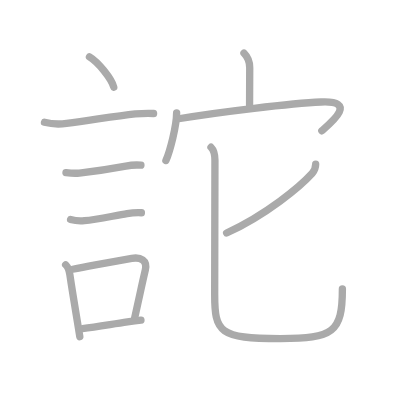
t = 0.00 s
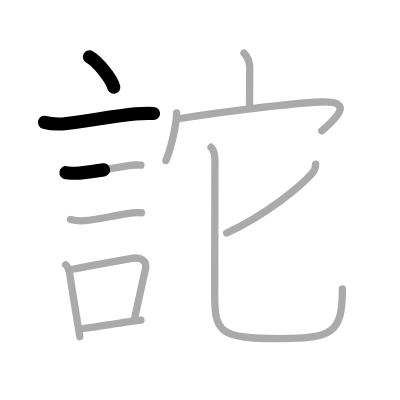
t = 2.50 s
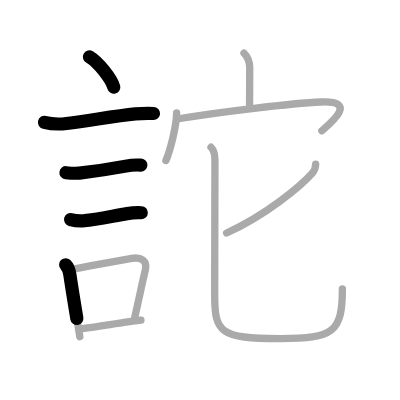
t = 4.75 s
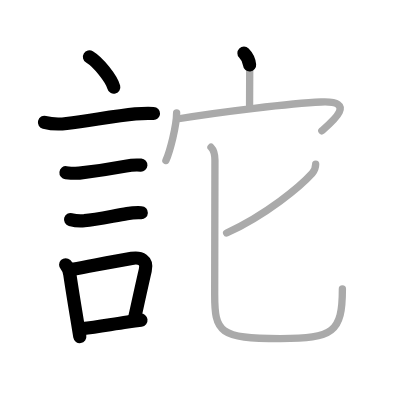
t = 7.25 s
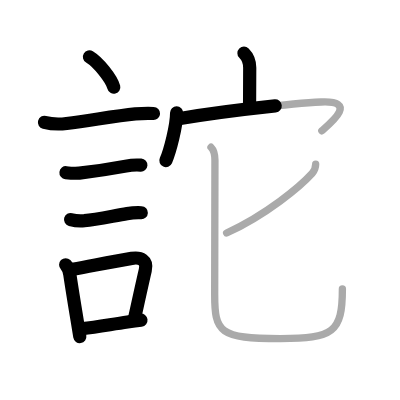
t = 9.50 s
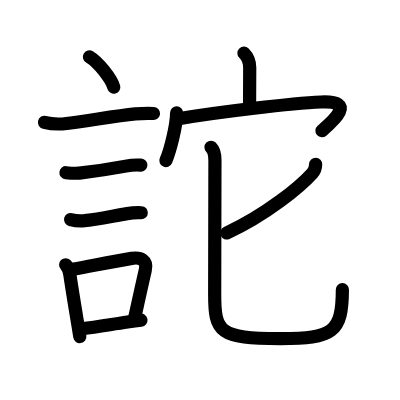
t = 12.00 s

The animated SVG that drew these frames (rendered in a browser with its animation timeline set to each time). Animation: 12 SMIL elements (animate=12); one cycle of 12.00 s.

<?xml version="1.0" standalone="no"?>
<!DOCTYPE svg PUBLIC "-//W3C//DTD SVG 1.1//EN"   "http://www.w3.org/Graphics/SVG/1.1/DTD/svg11.dtd">
<svg width="400px" height="400px"  version="1.1" xmlns="http://www.w3.org/2000/svg">
  <defs>
    <marker id="Triangle" viewBox="0 0 10 10" refX="0" refY="5" markerUnits="strokeWidth" markerWidth="3" style="stroke-opacity:0%;fill:#aaaaaa;" markerHeight="2" orient="auto">
      <path d="M 0 0 L 10 5 L 0 10 z" />
    </marker>
    
    <marker id="Arrow" viewBox="0 0 10 10" refX="5" refY="5" markerUnits="strokeWidth" markerWidth="1.8" style="stroke-opacity:0%;fill:#770000;" markerHeight="2" orient="auto">
      <path d="M 0 4 L 6 4 L 4 1 L 10 5 L 4 9 L 6 6 L 0 6 z" />
        <circle cx="5" cy="5" r="5" />
      </marker>
    
    <marker id="TriangleRed" viewBox="0 0 10 10" refX="0" refY="5" markerUnits="strokeWidth" markerWidth="3" style="stroke-opacity:0%;fill:#CC0000;" markerHeight="2" orient="auto">
      <path d="M 0 0 L 10 5 L 0 10 z" />
    </marker>
    
    <marker id="ArrowRed" viewBox="0 0 10 10" refX="5" refY="5" markerUnits="strokeWidth" markerWidth="1.8" style="stroke-opacity:0%;fill:#CC0000;" markerHeight="2" orient="auto">
      <path d="M 0 4 L 6 4 L 4 1 L 10 5 L 4 9 L 6 6 L 0 6 z" />
        <circle cx="5" cy="5" r="5" />
      </marker>
    
  </defs>
  
  <path style="fill:#ffffff; fill-opacity:100%; fill-rule:evenodd; stroke-width:0;" d="M 0 0 L 400px 0 L 400px 400px L 0 400px L 0 0" />

  <g transform="scale(3.6697247706422 3.6697247706422)">
<path style="fill:none; fill-opacity:0%; fill-rule:evenodd; stroke:#aaaaaa; stroke-opacity:100%; stroke-width: 1.5pt; stroke-linejoin:round; stroke-linecap:round;" d="M24.38 15.5c2.43 1.46 6.02 5.98 6.62 8.25"></path>
<path style="fill:none; fill-opacity:0%; fill-rule:evenodd; stroke:#aaaaaa; stroke-opacity:100%; stroke-width: 1.5pt; stroke-linejoin:round; stroke-linecap:round;" d="M12.12 33.33c1.99 0.52 3.99 0.57 6.02 0.31c6.98-0.91 13.23-2.01 18.73-2.6c1.57-0.12 3.51-0.16 4.98-0.11"></path>
<path style="fill:none; fill-opacity:0%; fill-rule:evenodd; stroke:#aaaaaa; stroke-opacity:100%; stroke-width: 1.5pt; stroke-linejoin:round; stroke-linecap:round;" d="M17.98 47.06c1.21 0.13 2.43 0.23 3.64 0.1c4.75-0.53 8.85-1.18 12.66-1.89C35.63 44.99 37 44.9 38.4 45"></path>
<path style="fill:none; fill-opacity:0%; fill-rule:evenodd; stroke:#aaaaaa; stroke-opacity:100%; stroke-width: 1.5pt; stroke-linejoin:round; stroke-linecap:round;" d="M19.23 59.83c1.25 0.34 2.5 0.45 3.77 0.31c3.39-0.26 8.4-1.43 11.63-1.93c1.29-0.22 2.59-0.3 3.9-0.24"></path>
<path style="fill:none; fill-opacity:0%; fill-rule:evenodd; stroke:#aaaaaa; stroke-opacity:100%; stroke-width: 1.5pt; stroke-linejoin:round; stroke-linecap:round;" d="M17.89 72.15c0.73 0.73 1 1.71 1.14 2.67c0.54 3.65 1.27 8.11 1.99 12.45c0.25 1.52 0.5 3.03 0.73 4.48"></path>
<path style="fill:none; fill-opacity:0%; fill-rule:evenodd; stroke:#aaaaaa; stroke-opacity:100%; stroke-width: 1.5pt; stroke-linejoin:round; stroke-linecap:round;" d="M19.81 73.37c6.67-1.23 10.91-2.09 16.09-2.96c2.41-0.4 4.33 0.48 3.69 3.21c-0.86 3.65-1.52 6.84-2.92 13.1"></path>
<path style="fill:none; fill-opacity:0%; fill-rule:evenodd; stroke:#aaaaaa; stroke-opacity:100%; stroke-width: 1.5pt; stroke-linejoin:round; stroke-linecap:round;" d="M22.47 89.55c3.86-0.43 7.55-1.12 12.27-1.81c1.16-0.17 2.37-0.34 3.67-0.5"></path>
<path style="fill:none; fill-opacity:0%; fill-rule:evenodd; stroke:#aaaaaa; stroke-opacity:100%; stroke-width: 1.5pt; stroke-linejoin:round; stroke-linecap:round;" d="M66.48 14.49c1.14 1.14 1.57 2.38 1.57 3.97c0 3.59-0.04 6.9-0.04 10.16"></path>
<path style="fill:none; fill-opacity:0%; fill-rule:evenodd; stroke:#aaaaaa; stroke-opacity:100%; stroke-width: 1.5pt; stroke-linejoin:round; stroke-linecap:round;" d="M48.13 30.74c0 3.62-1.85 10.59-2.92 13.01"></path>
<path style="fill:none; fill-opacity:0%; fill-rule:evenodd; stroke:#aaaaaa; stroke-opacity:100%; stroke-width: 1.5pt; stroke-linejoin:round; stroke-linecap:round;" d="M48.67 32.36c11.15-1.87 30.79-4.21 38.82-4.56c10.15-0.45 2.8 5.6 0.21 7.84"></path>
<path style="fill:none; fill-opacity:0%; fill-rule:evenodd; stroke:#aaaaaa; stroke-opacity:100%; stroke-width: 1.5pt; stroke-linejoin:round; stroke-linecap:round;" d="M86.02 44.76c-0.02 0.99-0.44 1.91-0.93 2.46C81.85 50.81 72.62 58.5 61.75 63.5"></path>
<path style="fill:none; fill-opacity:0%; fill-rule:evenodd; stroke:#aaaaaa; stroke-opacity:100%; stroke-width: 1.5pt; stroke-linejoin:round; stroke-linecap:round;" d="M57.5 40.13c0.93 0.93 1.07 2.24 1.07 3.55c0 1.38-0.07 32.32-0.07 36.57c0 10.25 1.21 12.02 17.89 12.02c14.37 0 16.91-1.64 16.91-13.53"></path>

<path style="fill:none; fill-opacity:0%; fill-rule:evenodd; stroke:#000000; stroke-opacity:100%; stroke-width: 2.7pt; stroke-linejoin:round; stroke-linecap:round;" d="M24.38 15.5c2.43 1.46 6.02 5.98 6.62 8.25" pathLength="100" stroke-dashoffset="100" stroke-dasharray="100 105"><animate id="dashAnim1" attributeName="stroke-dashoffset" from="100" to="0" dur="1s" calcMode="linear" fill="freeze"/></path>
<path style="fill:none; fill-opacity:0%; fill-rule:evenodd; stroke:#000000; stroke-opacity:100%; stroke-width: 2.7pt; stroke-linejoin:round; stroke-linecap:round;" d="M12.12 33.33c1.99 0.52 3.99 0.57 6.02 0.31c6.98-0.91 13.23-2.01 18.73-2.6c1.57-0.12 3.51-0.16 4.98-0.11" pathLength="100" stroke-dashoffset="100" stroke-dasharray="100 105"><animate id="dashAnim2" attributeName="stroke-dashoffset" from="100" to="0" dur="1s" calcMode="linear" begin="dashAnim1.end" fill="freeze"/></path>
<path style="fill:none; fill-opacity:0%; fill-rule:evenodd; stroke:#000000; stroke-opacity:100%; stroke-width: 2.7pt; stroke-linejoin:round; stroke-linecap:round;" d="M17.98 47.06c1.21 0.13 2.43 0.23 3.64 0.1c4.75-0.53 8.85-1.18 12.66-1.89C35.63 44.99 37 44.9 38.4 45" pathLength="100" stroke-dashoffset="100" stroke-dasharray="100 105"><animate id="dashAnim3" attributeName="stroke-dashoffset" from="100" to="0" dur="1s" calcMode="linear" begin="dashAnim2.end" fill="freeze"/></path>
<path style="fill:none; fill-opacity:0%; fill-rule:evenodd; stroke:#000000; stroke-opacity:100%; stroke-width: 2.7pt; stroke-linejoin:round; stroke-linecap:round;" d="M19.23 59.83c1.25 0.34 2.5 0.45 3.77 0.31c3.39-0.26 8.4-1.43 11.63-1.93c1.29-0.22 2.59-0.3 3.9-0.24" pathLength="100" stroke-dashoffset="100" stroke-dasharray="100 105"><animate id="dashAnim4" attributeName="stroke-dashoffset" from="100" to="0" dur="1s" calcMode="linear" begin="dashAnim3.end" fill="freeze"/></path>
<path style="fill:none; fill-opacity:0%; fill-rule:evenodd; stroke:#000000; stroke-opacity:100%; stroke-width: 2.7pt; stroke-linejoin:round; stroke-linecap:round;" d="M17.89 72.15c0.73 0.73 1 1.71 1.14 2.67c0.54 3.65 1.27 8.11 1.99 12.45c0.25 1.52 0.5 3.03 0.73 4.48" pathLength="100" stroke-dashoffset="100" stroke-dasharray="100 105"><animate id="dashAnim5" attributeName="stroke-dashoffset" from="100" to="0" dur="1s" calcMode="linear" begin="dashAnim4.end" fill="freeze"/></path>
<path style="fill:none; fill-opacity:0%; fill-rule:evenodd; stroke:#000000; stroke-opacity:100%; stroke-width: 2.7pt; stroke-linejoin:round; stroke-linecap:round;" d="M19.81 73.37c6.67-1.23 10.91-2.09 16.09-2.96c2.41-0.4 4.33 0.48 3.69 3.21c-0.86 3.65-1.52 6.84-2.92 13.1" pathLength="100" stroke-dashoffset="100" stroke-dasharray="100 105"><animate id="dashAnim6" attributeName="stroke-dashoffset" from="100" to="0" dur="1s" calcMode="linear" begin="dashAnim5.end" fill="freeze"/></path>
<path style="fill:none; fill-opacity:0%; fill-rule:evenodd; stroke:#000000; stroke-opacity:100%; stroke-width: 2.7pt; stroke-linejoin:round; stroke-linecap:round;" d="M22.47 89.55c3.86-0.43 7.55-1.12 12.27-1.81c1.16-0.17 2.37-0.34 3.67-0.5" pathLength="100" stroke-dashoffset="100" stroke-dasharray="100 105"><animate id="dashAnim7" attributeName="stroke-dashoffset" from="100" to="0" dur="1s" calcMode="linear" begin="dashAnim6.end" fill="freeze"/></path>
<path style="fill:none; fill-opacity:0%; fill-rule:evenodd; stroke:#000000; stroke-opacity:100%; stroke-width: 2.7pt; stroke-linejoin:round; stroke-linecap:round;" d="M66.48 14.49c1.14 1.14 1.57 2.38 1.57 3.97c0 3.59-0.04 6.9-0.04 10.16" pathLength="100" stroke-dashoffset="100" stroke-dasharray="100 105"><animate id="dashAnim8" attributeName="stroke-dashoffset" from="100" to="0" dur="1s" calcMode="linear" begin="dashAnim7.end" fill="freeze"/></path>
<path style="fill:none; fill-opacity:0%; fill-rule:evenodd; stroke:#000000; stroke-opacity:100%; stroke-width: 2.7pt; stroke-linejoin:round; stroke-linecap:round;" d="M48.13 30.74c0 3.62-1.85 10.59-2.92 13.01" pathLength="100" stroke-dashoffset="100" stroke-dasharray="100 105"><animate id="dashAnim9" attributeName="stroke-dashoffset" from="100" to="0" dur="1s" calcMode="linear" begin="dashAnim8.end" fill="freeze"/></path>
<path style="fill:none; fill-opacity:0%; fill-rule:evenodd; stroke:#000000; stroke-opacity:100%; stroke-width: 2.7pt; stroke-linejoin:round; stroke-linecap:round;" d="M48.67 32.36c11.15-1.87 30.79-4.21 38.82-4.56c10.15-0.45 2.8 5.6 0.21 7.84" pathLength="100" stroke-dashoffset="100" stroke-dasharray="100 105"><animate id="dashAnim10" attributeName="stroke-dashoffset" from="100" to="0" dur="1s" calcMode="linear" begin="dashAnim9.end" fill="freeze"/></path>
<path style="fill:none; fill-opacity:0%; fill-rule:evenodd; stroke:#000000; stroke-opacity:100%; stroke-width: 2.7pt; stroke-linejoin:round; stroke-linecap:round;" d="M86.02 44.76c-0.02 0.99-0.44 1.91-0.93 2.46C81.85 50.81 72.62 58.5 61.75 63.5" pathLength="100" stroke-dashoffset="100" stroke-dasharray="100 105"><animate id="dashAnim11" attributeName="stroke-dashoffset" from="100" to="0" dur="1s" calcMode="linear" begin="dashAnim10.end" fill="freeze"/></path>
<path style="fill:none; fill-opacity:0%; fill-rule:evenodd; stroke:#000000; stroke-opacity:100%; stroke-width: 2.7pt; stroke-linejoin:round; stroke-linecap:round;" d="M57.5 40.13c0.93 0.93 1.07 2.24 1.07 3.55c0 1.38-0.07 32.32-0.07 36.57c0 10.25 1.21 12.02 17.89 12.02c14.37 0 16.91-1.64 16.91-13.53" pathLength="100" stroke-dashoffset="100" stroke-dasharray="100 105"><animate id="dashAnim12" attributeName="stroke-dashoffset" from="100" to="0" dur="1s" calcMode="linear" begin="dashAnim11.end" fill="freeze"/></path>

</g>

</svg>  
          
